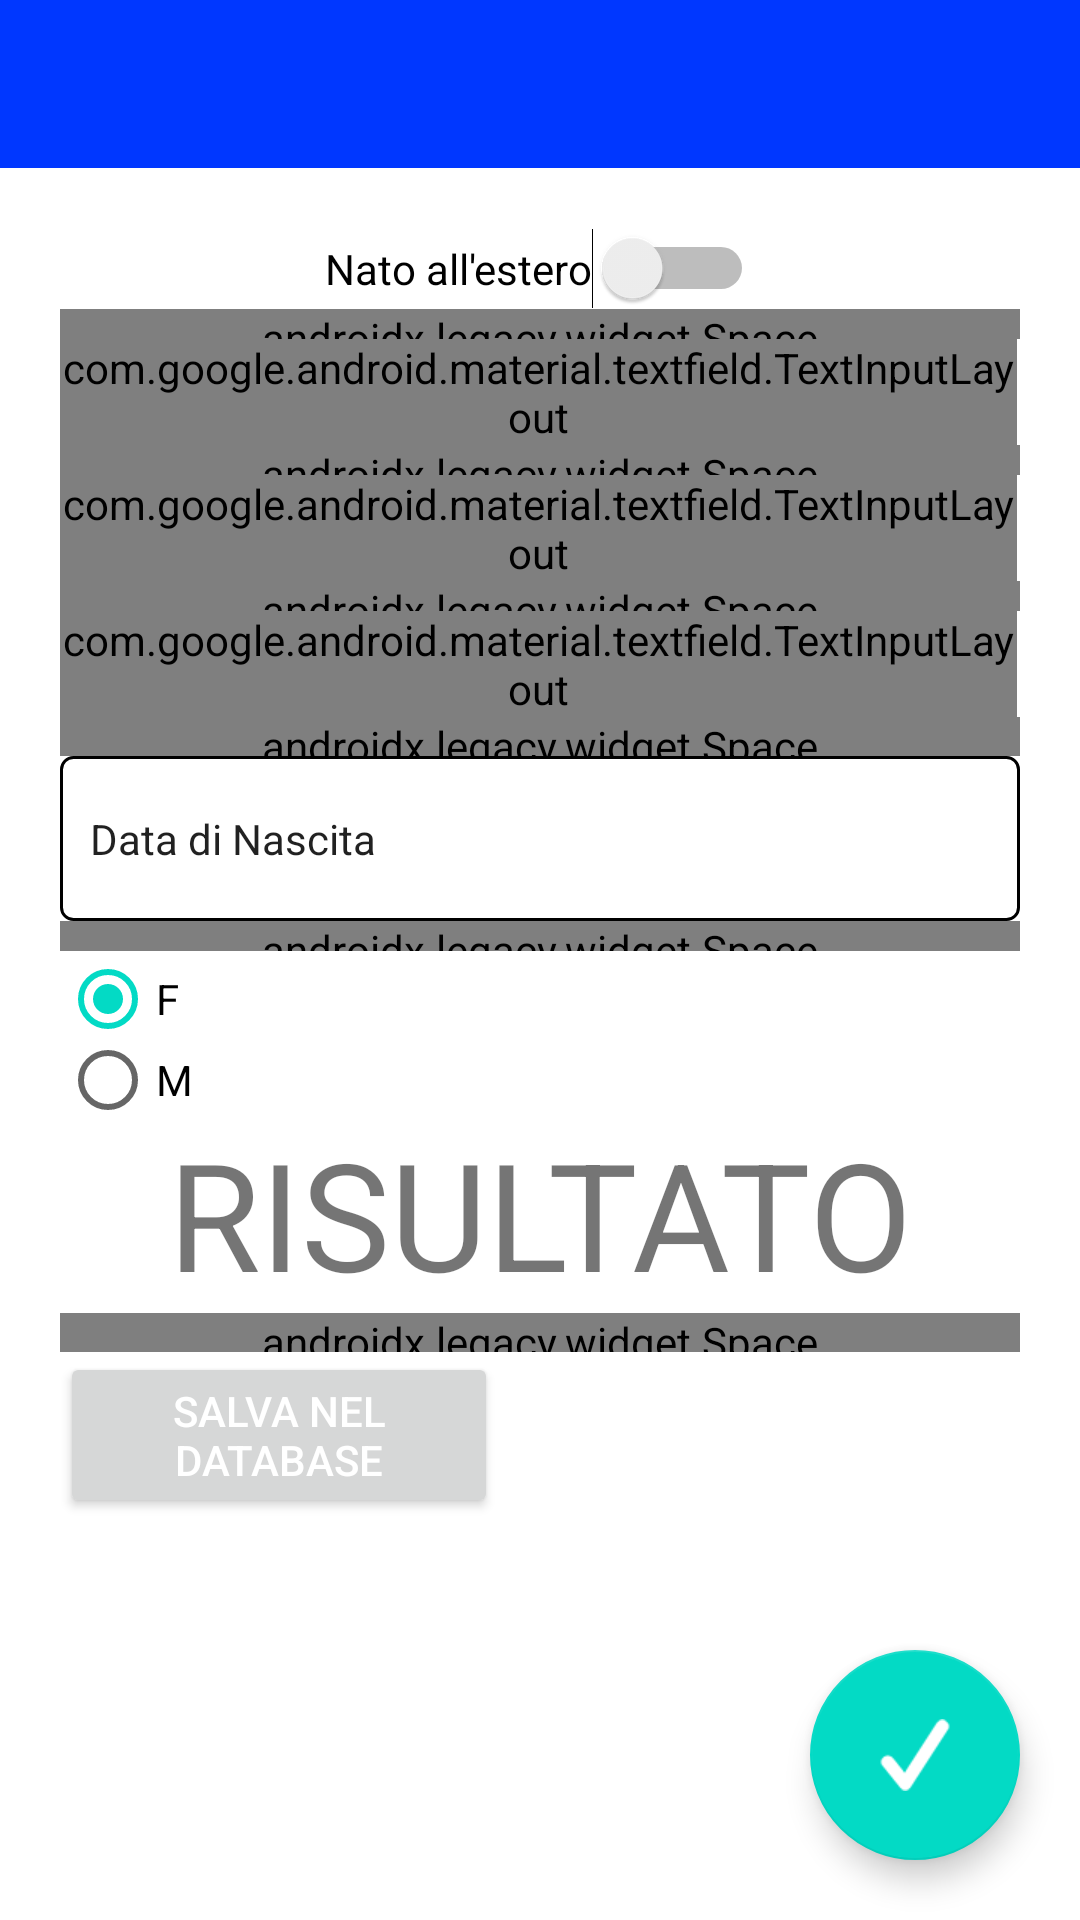

Here is an Android app screen rendered from its layout file. Give the layout XML and the strings, colors and styles it references.
<!-- AndroidManifest.xml: application theme LightTheme -->
<!-- res/layout/activity_profile.xml -->
<?xml version="1.0" encoding="utf-8"?>
<androidx.constraintlayout.widget.ConstraintLayout xmlns:android="http://schemas.android.com/apk/res/android"
    xmlns:app="http://schemas.android.com/apk/res-auto"
    xmlns:tools="http://schemas.android.com/tools"
    android:layout_width="match_parent"
    android:layout_height="match_parent"
    android:background="?attr/backgroundColor"
    tools:context=".MainActivity">

    <androidx.appcompat.widget.Toolbar
        android:id="@+id/toolbar"
        android:layout_width="match_parent"
        android:layout_height="wrap_content"
        android:background="?attr/colorPrimary"
        app:theme="@style/ThemeOverlay.AppCompat.Dark.ActionBar"
        app:layout_constraintEnd_toEndOf="parent"
        app:layout_constraintStart_toStartOf="parent"
        app:layout_constraintTop_toTopOf="parent" />

    <LinearLayout
        android:id="@+id/linearLayout"
        android:layout_width="match_parent"
        android:layout_height="wrap_content"
        android:layout_marginStart="1dp"
        android:layout_marginTop="20dp"
        android:layout_marginEnd="1dp"
        android:orientation="vertical"
        app:layout_constraintEnd_toEndOf="parent"
        app:layout_constraintStart_toStartOf="parent"
        app:layout_constraintTop_toBottomOf="@+id/toolbar"
        android:layout_margin="20dp">


        <Switch
            android:id="@+id/swEstero"
            android:layout_width="wrap_content"
            android:layout_height="wrap_content"
            android:text="Nato all'estero"
            android:layout_gravity="center"/>

        <androidx.legacy.widget.Space
            android:layout_width="match_parent"
            android:layout_height="10dp" />

        <com.google.android.material.textfield.TextInputLayout
            style="@style/Widget.MaterialComponents.TextInputLayout.OutlinedBox"
            android:layout_width="match_parent"
            android:layout_height="wrap_content"
            android:layout_marginEnd="1dp">

            <EditText
                android:id="@+id/etNome"
                android:layout_width="match_parent"
                android:layout_height="wrap_content"
                android:hint="Nome"
                android:inputType="textCapCharacters" />
        </com.google.android.material.textfield.TextInputLayout>

        <androidx.legacy.widget.Space
            android:layout_width="match_parent"
            android:layout_height="10dp" />

        <com.google.android.material.textfield.TextInputLayout
            style="@style/Widget.MaterialComponents.TextInputLayout.OutlinedBox"
            android:layout_width="match_parent"
            android:layout_height="wrap_content"
            android:layout_marginEnd="1dp">

            <EditText
                android:id="@+id/etCognome"
                android:layout_width="match_parent"
                android:layout_height="wrap_content"
                android:ems="10"
                android:hint="Cognome"
                android:inputType="textCapCharacters" />
        </com.google.android.material.textfield.TextInputLayout>

        <androidx.legacy.widget.Space
            android:layout_width="match_parent"
            android:layout_height="10dp" />

        <com.google.android.material.textfield.TextInputLayout
            style="@style/Widget.MaterialComponents.TextInputLayout.OutlinedBox"
            android:id="@+id/autocompleteLayout"
            android:layout_width="match_parent"
            android:layout_height="wrap_content"
            android:layout_marginEnd="1dp">

            <AutoCompleteTextView
                android:id="@+id/atComuni"
                android:layout_width="match_parent"
                android:layout_height="55dp"
                android:hint="Comune di nascita"
                android:layout_marginLeft="0dp"
                android:paddingLeft="8dp"
                android:inputType="textCapCharacters" />
        </com.google.android.material.textfield.TextInputLayout>

        <androidx.legacy.widget.Space
            android:layout_width="match_parent"
            android:layout_height="13dp" />

        <Button
            android:id="@+id/btnData"
            android:layout_width="match_parent"
            android:layout_height="55dp"
            android:background="@drawable/outlined_button"
            android:drawableLeft="?attr/calendarIcon"
            android:paddingLeft="10dp"
            android:text="Data di Nascita"
            android:textAlignment="textStart"
            android:drawablePadding="10dp"
            android:textStyle="normal"
            android:fontFamily="sans-serif"
            android:textAllCaps="false"/>

        <androidx.legacy.widget.Space
            android:layout_width="match_parent"
            android:layout_height="10dp" />

        <LinearLayout
            android:layout_width="match_parent"
            android:layout_height="54dp"
            android:orientation="horizontal">

            <TextView
                android:id="@+id/textView"
                android:layout_width="wrap_content"
                android:layout_height="wrap_content"
                android:layout_weight="1"
                android:text="Genere: " />

            <RadioGroup
                android:id="@+id/rgGender"
                android:layout_width="match_parent"
                android:layout_height="wrap_content"
                android:checkedButton="@id/rbFemale">


                <RadioButton
                    android:id="@+id/rbFemale"
                    android:layout_width="match_parent"
                    android:layout_height="wrap_content"
                    android:text="F" />

                <RadioButton
                    android:id="@+id/rbMale"
                    android:layout_width="match_parent"
                    android:layout_height="wrap_content"
                    android:text="M" />
            </RadioGroup>
        </LinearLayout>


        <TextView
            android:id="@+id/tvRisultato"
            android:layout_width="wrap_content"
            android:layout_height="wrap_content"
            android:layout_gravity="center"
            android:text="RISULTATO"
            android:textSize="50dp"
            app:autoSizeTextType="uniform"
            android:lines="1"/>

        <androidx.legacy.widget.Space
            android:id="@+id/space"
            android:layout_width="match_parent"
            android:layout_height="13dp" />

        <Button
            android:id="@+id/btnSaveDB"
            android:layout_width="146dp"
            android:layout_height="wrap_content"
            android:gravity="center"
            android:text="Salva nel database"
            android:textColor="@android:color/white"/>

        <LinearLayout
            android:layout_width="wrap_content"
            android:layout_height="match_parent"
            android:orientation="horizontal"/>

    </LinearLayout>

    <com.google.android.material.floatingactionbutton.FloatingActionButton
        android:id="@+id/btnCalcola"
        android:layout_width="70dp"
        android:layout_height="70dp"
        app:fabCustomSize="70dp"
        android:layout_marginEnd="20dp"
        android:layout_marginBottom="20dp"
        android:clickable="true"
        app:layout_constraintBottom_toBottomOf="parent"
        app:layout_constraintEnd_toEndOf="parent"
        app:srcCompat="@drawable/tick" />

</androidx.constraintlayout.widget.ConstraintLayout>
<!-- resources referenced by this layout -->
<resources>
  <!-- drawable outlined_button (drawable) -->
  <?xml version="1.0" encoding="utf-8"?>
  <selector xmlns:android="http://schemas.android.com/apk/res/android">
      <item android:state_pressed="true">
          <shape android:shape="rectangle">
              <stroke android:color="?attr/outlineButtonColor" android:width="3dp" />
              <corners android:radius="4dp" />
              <solid android:color="@android:color/transparent"/>
              <size android:width="150dp" android:height="50dp"/>
          </shape>
      </item>
  
      <item>
          <shape android:shape="rectangle">
              <stroke android:color="@color/colorOutline" android:width="1dp" />
              <corners android:radius="4dp" />
              <solid android:color="@android:color/transparent"/>
              <size android:width="150dp" android:height="50dp"/>
          </shape>
      </item>
  </selector>
  <!-- drawable tick: png bitmap (drawable-v24, 1350 bytes) -->
  <style name="LightTheme" parent="Theme.AppCompat.Light.DarkActionBar">
          
          <item name="colorPrimary">@color/colorPrimaryLight</item>
          <item name="colorPrimaryDark">@color/colorStatusBarLight</item>
          <item name="android:windowBackground">@color/colorBackgroundLight</item>
          <item name="colorAccent">@color/colorAccentLight</item>
      </style>
  <color name="colorPrimaryLight">#0037FF</color>
  <color name="colorStatusBarLight">#002FDC</color>
  <color name="colorBackgroundLight">#FFFFFF</color>
  <color name="colorAccentLight">#03DAC5</color>
</resources>
